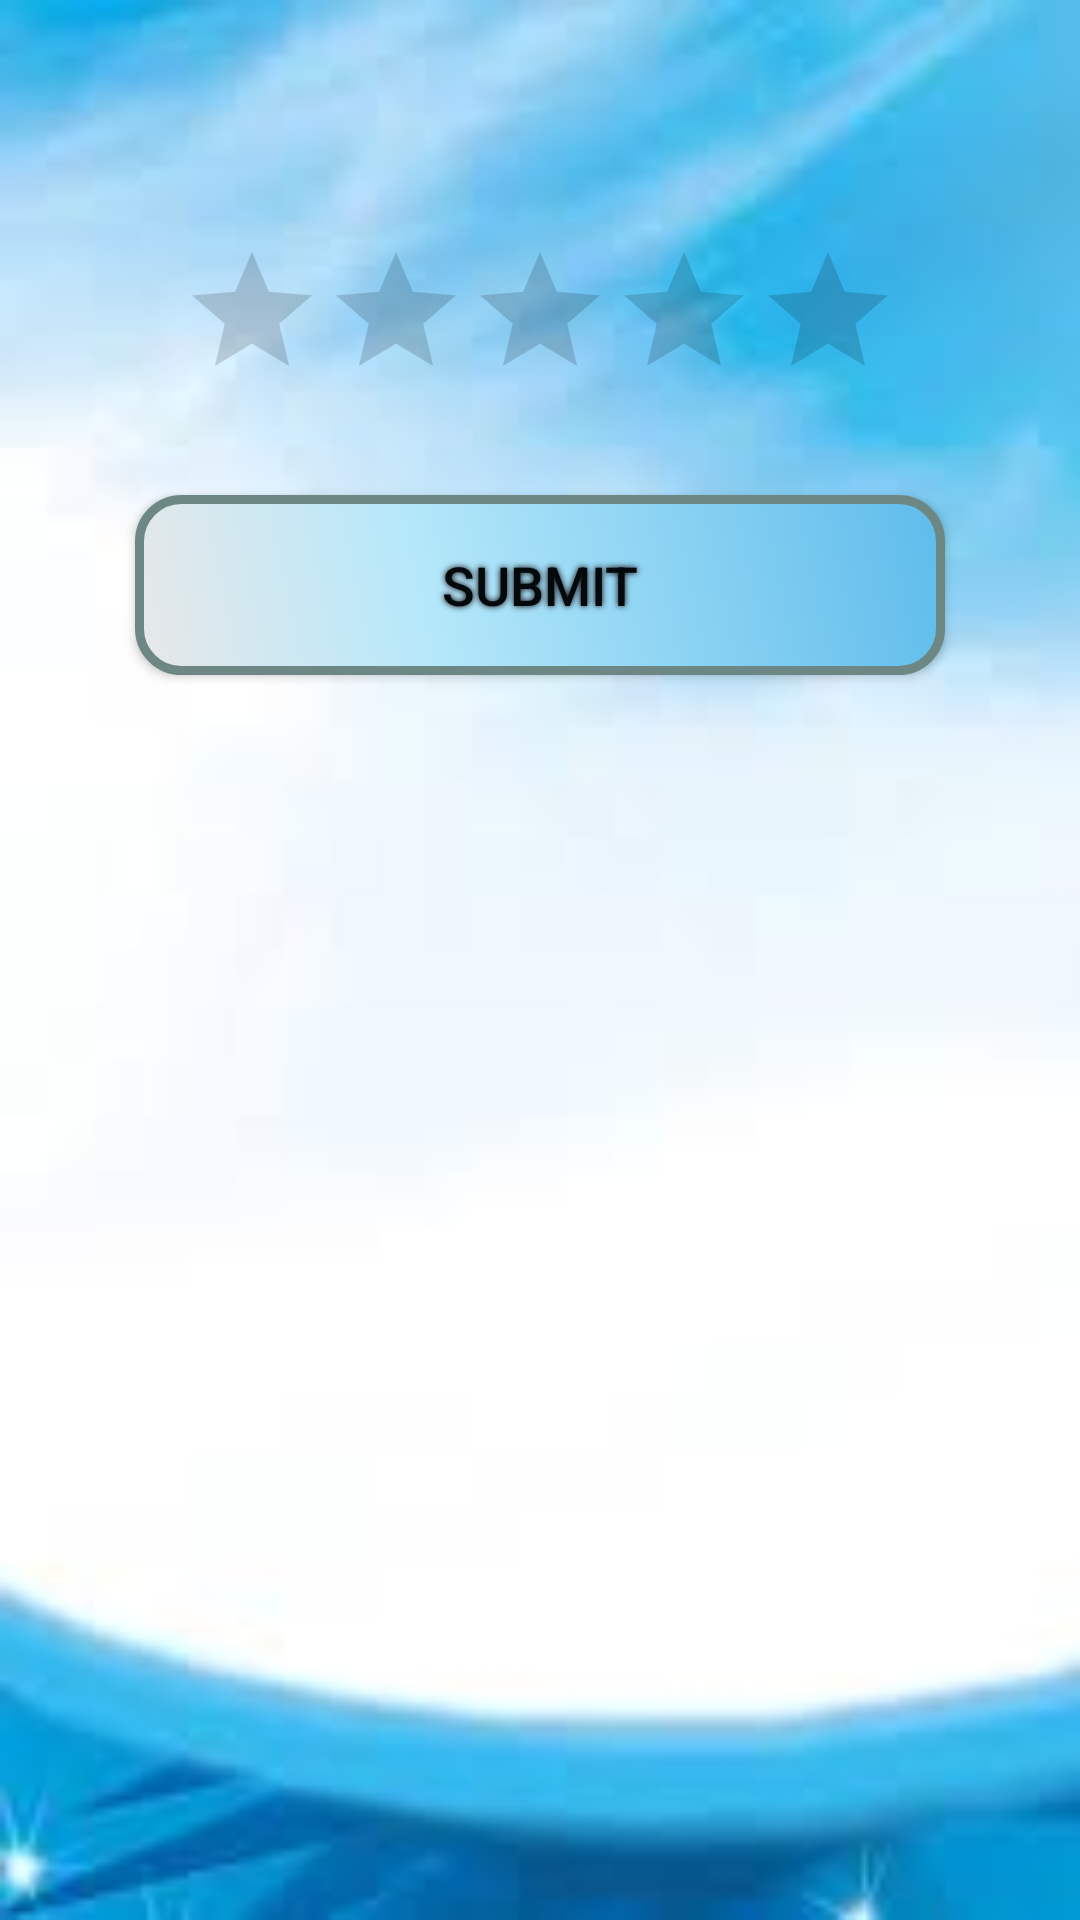

Write the Android layout XML for this screen, with the resource values it uses.
<!-- AndroidManifest.xml: application theme Theme.DeliverMe -->
<!-- res/layout/activity_rate_sender.xml -->
<?xml version="1.0" encoding="utf-8"?>
<androidx.constraintlayout.widget.ConstraintLayout xmlns:android="http://schemas.android.com/apk/res/android"
    xmlns:app="http://schemas.android.com/apk/res-auto"
    xmlns:tools="http://schemas.android.com/tools"
    android:layout_width="match_parent"
    android:layout_height="match_parent"
    android:background="@drawable/back">


    <RatingBar
        android:id="@+id/ratingBar"
        android:layout_width="wrap_content"
        android:layout_height="wrap_content"
        android:layout_marginBottom="28dp"
        android:numStars="5"
        android:stepSize="0.5"
        app:layout_constraintBottom_toTopOf="@+id/button3"
        app:layout_constraintEnd_toEndOf="parent"
        app:layout_constraintStart_toStartOf="parent"
        app:layout_constraintTop_toBottomOf="@+id/textView6" />

    <TextView
        android:id="@+id/textView6"
        android:layout_width="120dp"
        android:layout_height="0dp"
        android:layout_marginTop="113dp"
        android:layout_marginBottom="11dp"
        android:text="דירוג שליח:"
        android:textSize="24sp"
        app:layout_constraintBottom_toTopOf="@+id/ratingBar"
        app:layout_constraintEnd_toEndOf="parent"
        app:layout_constraintHorizontal_bias="0.498"
        app:layout_constraintStart_toStartOf="parent"
        app:layout_constraintTop_toTopOf="parent" />

    <Button
        android:id="@+id/button3"
        android:layout_width="wrap_content"
        android:layout_height="wrap_content"
        android:layout_marginBottom="415dp"
        android:text="Submit"
        app:layout_constraintBottom_toBottomOf="parent"
        app:layout_constraintEnd_toEndOf="parent"
        app:layout_constraintStart_toStartOf="parent"
        app:layout_constraintTop_toBottomOf="@+id/ratingBar"
        android:background="@drawable/button"
        android:shadowColor="#120205"
        android:shadowDx="0"
        android:shadowDy="0"
        android:shadowRadius="5"
        android:textAlignment="center"
        android:textColor="#040A0B"
        android:textSize="18sp"
        app:backgroundTint="@null"/>
</androidx.constraintlayout.widget.ConstraintLayout>
<!-- resources referenced by this layout -->
<resources>
  <!-- drawable back: jpg bitmap (drawable, 2875 bytes) -->
  <!-- drawable button (drawable) -->
  <?xml version="1.0" encoding="utf-8"?>
  <shape xmlns:android="http://schemas.android.com/apk/res/android" android:shape="rectangle" >
      <corners
          android:radius="14dp"
          />
      <gradient
          android:angle="45"
          android:centerX="35%"
          android:centerColor="#B6E8FA"
          android:startColor="#E8E8E8"
          android:endColor="#5EBCEB"
          android:type="linear"
          />
      <padding
          android:left="0dp"
          android:top="0dp"
          android:right="0dp"
          android:bottom="0dp"
          />
      <size
          android:width="270dp"
          android:height="60dp"
          />
      <stroke
          android:width="3dp"
          android:color="#6D8785"
          />
  </shape>
  <style name="Theme.DeliverMe" parent="Theme.MaterialComponents.DayNight.DarkActionBar">
          
          <item name="colorPrimary">@color/purple_500</item>
          <item name="colorPrimaryVariant">@color/purple_700</item>
          <item name="colorOnPrimary">@color/white</item>
          
          <item name="colorSecondary">@color/teal_200</item>
          <item name="colorSecondaryVariant">@color/teal_700</item>
          <item name="colorOnSecondary">@color/black</item>
          
          <item name="android:statusBarColor" tools:targetApi="l">?attr/colorPrimaryVariant</item>
          
      </style>
  <color name="purple_500">#FF6200EE</color>
  <color name="purple_700">#FF3700B3</color>
  <color name="white">#FFFFFFFF</color>
  <color name="teal_200">#FF03DAC5</color>
  <color name="teal_700">#FF018786</color>
  <color name="black">#FF000000</color>
</resources>
